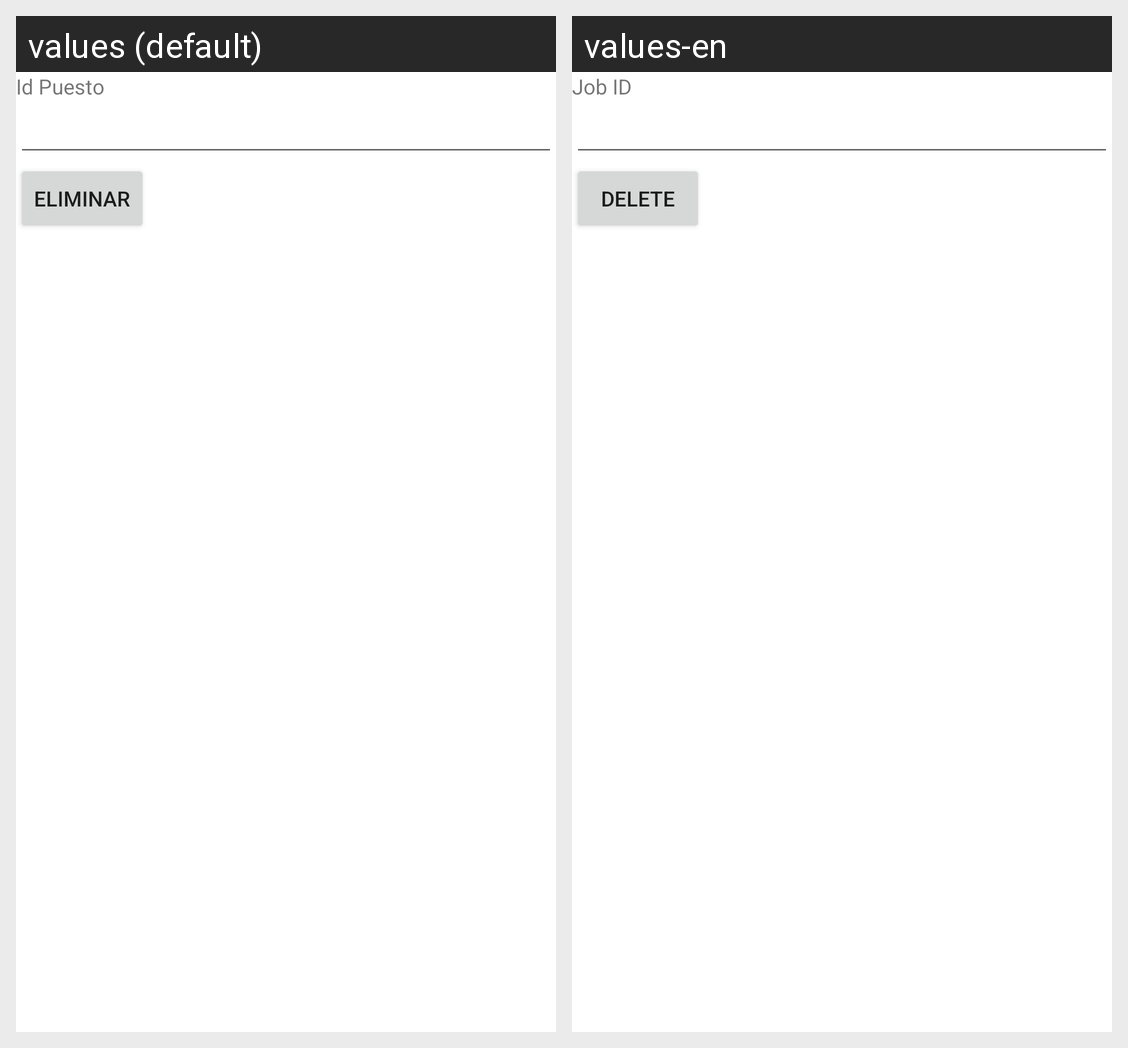

This grid shows one Android layout under two languages. Give, for every string resource on the screen, its name, the default text and each shown locale's text.
Android screen res/layout/activity_puesto_eliminar.xml rendered under 2 locales, left to right: values (default), values-en. Device: Nexus 5 (rendered at 1080×1920; each locale shown at half size, 540×960, under a caption strip naming it); theme Theme.BolsaN.
Strings drawn on this screen, with the default value and each locale's value (text and hints the layout hard-codes, and strings that could not be matched under every locale, appear in the picture but are not listed):

idPuesto
  values: Id Puesto
  values-en: Job ID

eliminar
  values: Eliminar
  values-en: Delete
